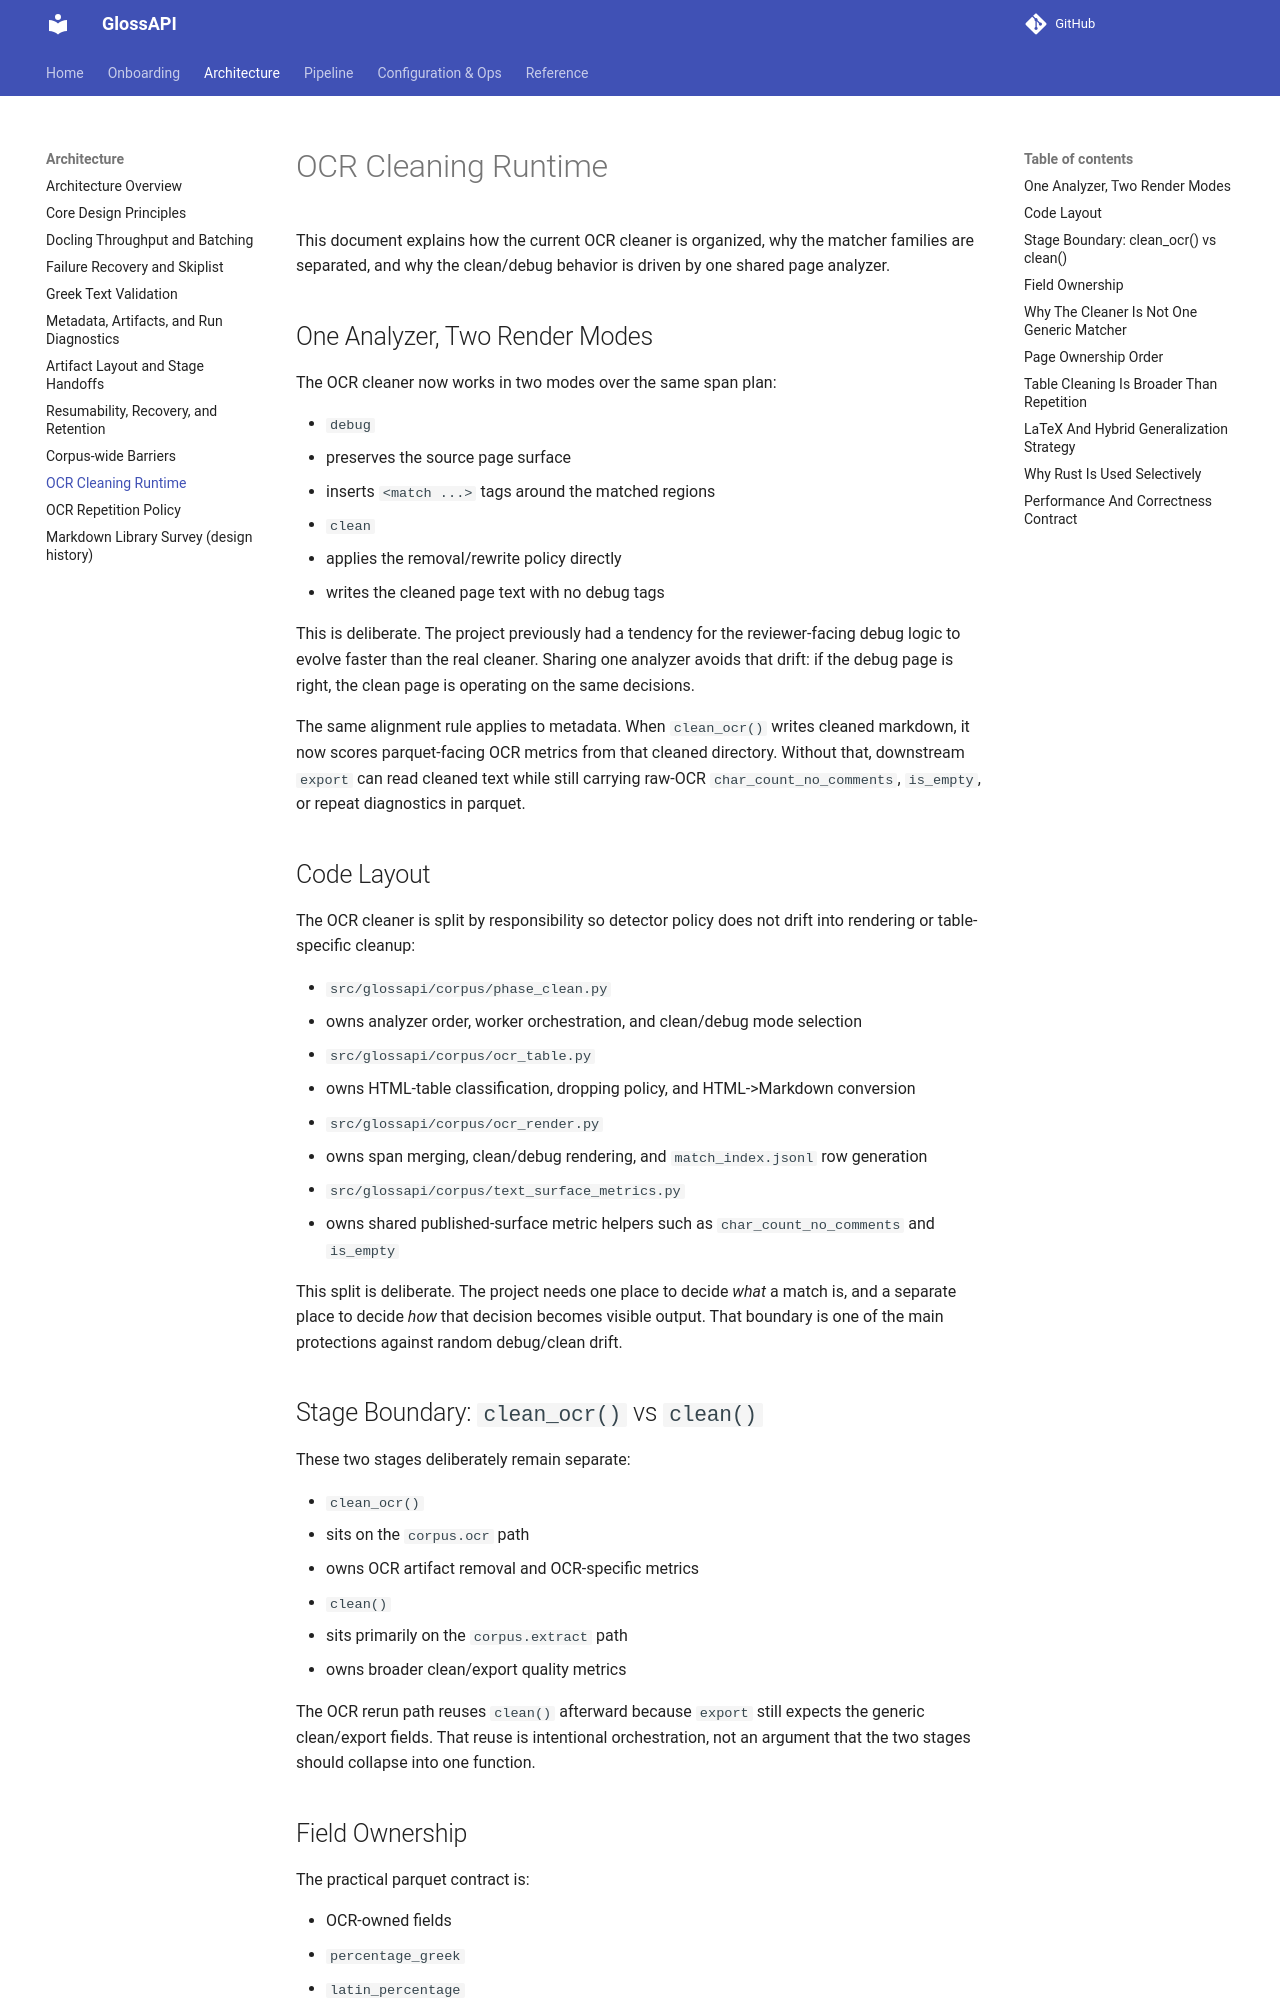

repository: eellak/glossAPI · page: architecture/ocr_cleaning_runtime/index.html · generator: mkdocs

# OCR Cleaning Runtime

This document explains how the current OCR cleaner is organized, why the
matcher families are separated, and why the clean/debug behavior is driven by
one shared page analyzer.

## One Analyzer, Two Render Modes

The OCR cleaner now works in two modes over the same span plan:

- `debug`
  - preserves the source page surface
  - inserts `<match ...>` tags around the matched regions
- `clean`
  - applies the removal/rewrite policy directly
  - writes the cleaned page text with no debug tags

This is deliberate. The project previously had a tendency for the reviewer-facing
debug logic to evolve faster than the real cleaner. Sharing one analyzer avoids
that drift: if the debug page is right, the clean page is operating on the same
decisions.

The same alignment rule applies to metadata. When `clean_ocr()` writes cleaned
markdown, it now scores parquet-facing OCR metrics from that cleaned directory.
Without that, downstream `export` can read cleaned text while still carrying
raw-OCR `char_count_no_comments`, `is_empty`, or repeat diagnostics in parquet.

## Code Layout

The OCR cleaner is split by responsibility so detector policy does not drift
into rendering or table-specific cleanup:

- `src/glossapi/corpus/phase_clean.py`
  - owns analyzer order, worker orchestration, and clean/debug mode selection
- `src/glossapi/corpus/ocr_table.py`
  - owns HTML-table classification, dropping policy, and HTML->Markdown conversion
- `src/glossapi/corpus/ocr_render.py`
  - owns span merging, clean/debug rendering, and `match_index.jsonl` row generation
- `src/glossapi/corpus/text_surface_metrics.py`
  - owns shared published-surface metric helpers such as `char_count_no_comments`
    and `is_empty`

This split is deliberate. The project needs one place to decide *what* a match
is, and a separate place to decide *how* that decision becomes visible output.
That boundary is one of the main protections against random debug/clean drift.
